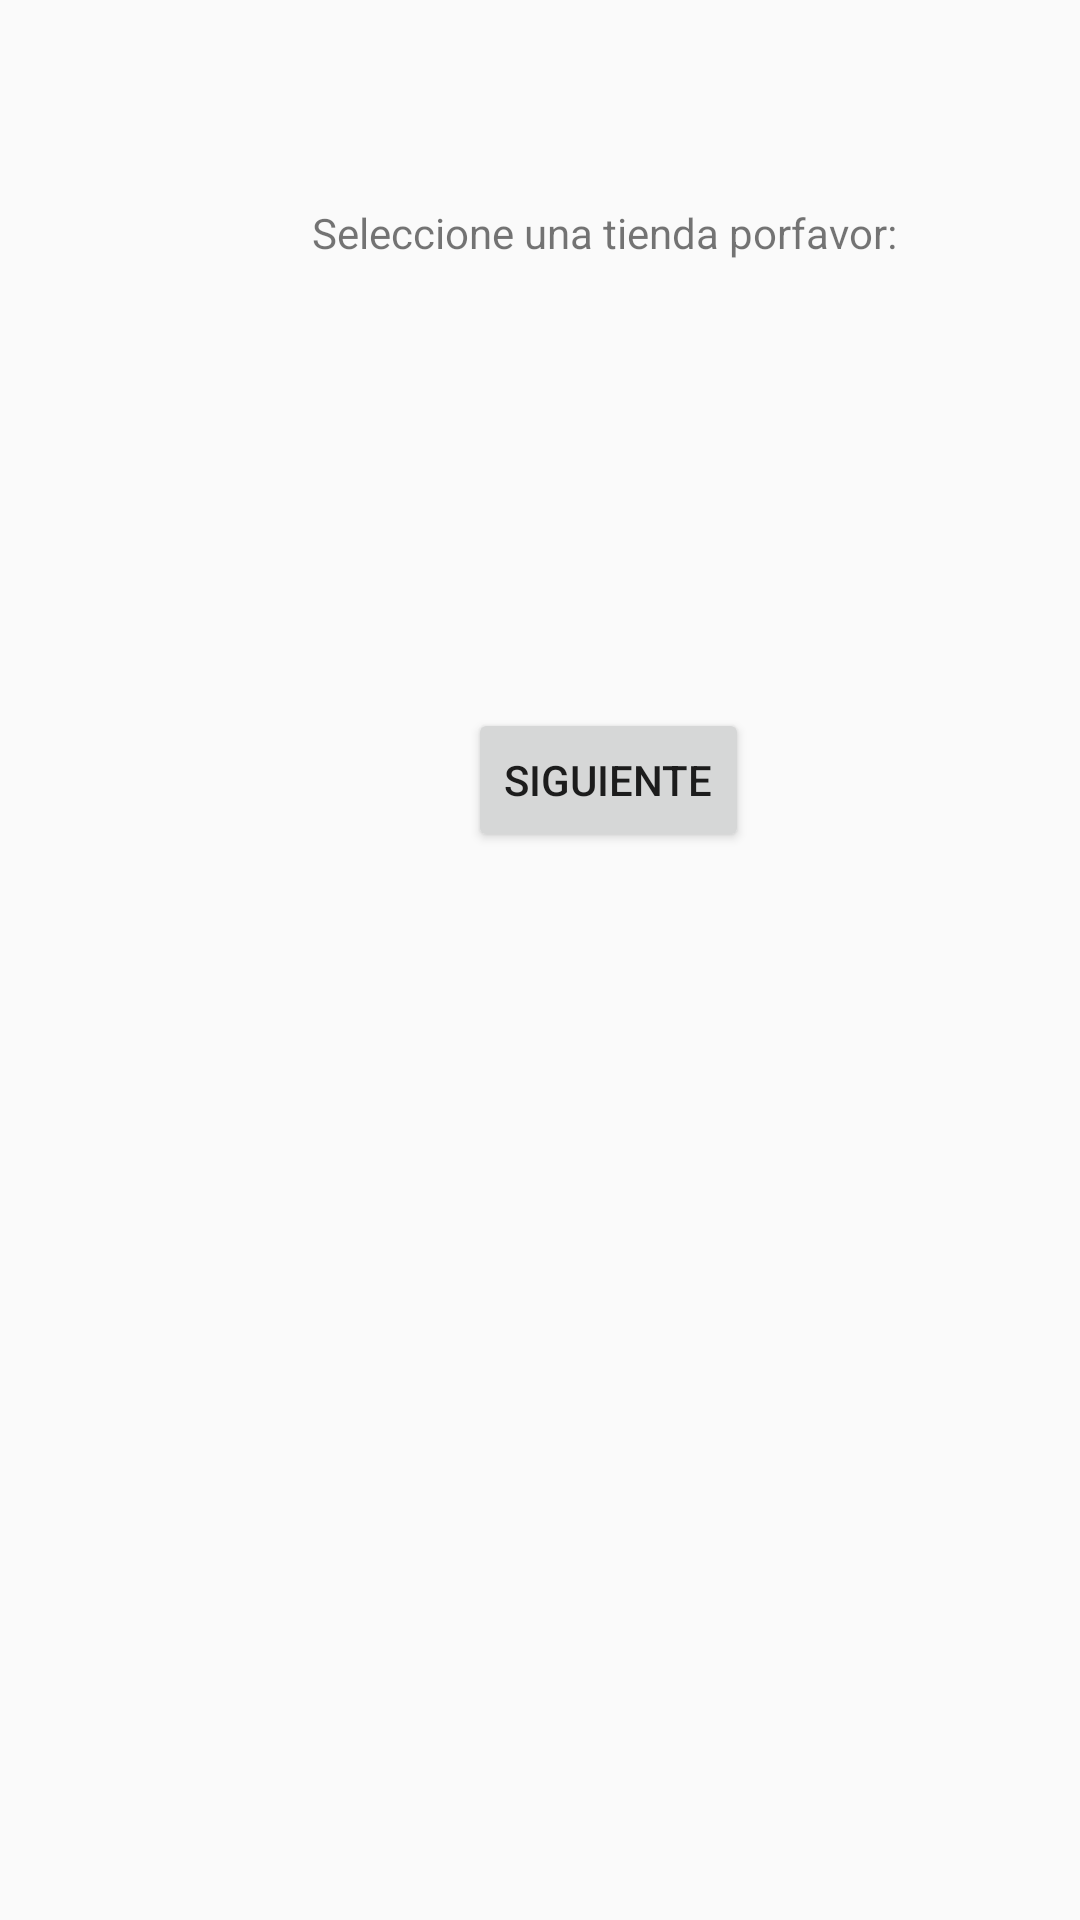

Write the Android layout XML for this screen, with the resource values it uses.
<!-- AndroidManifest.xml: application theme Theme.Hackaton -->
<!-- res/layout/layout_selecciontiendas.xml -->
<?xml version="1.0" encoding="utf-8"?>
<android.support.constraint.ConstraintLayout
    xmlns:android="http://schemas.android.com/apk/res/android"
    xmlns:app="http://schemas.android.com/apk/res-auto"
    xmlns:tools="http://schemas.android.com/tools"
    android:layout_width="match_parent"
    android:layout_height="match_parent">

    <Button
        android:id="@+id/prueba"
        android:layout_width="wrap_content"
        android:layout_height="wrap_content"
        android:layout_marginStart="156dp"
        android:layout_marginBottom="356dp"
        android:onClick="prueba"
        android:text="Siguiente"
        android:visibility="visible"
        app:layout_constraintBottom_toBottomOf="parent"
        app:layout_constraintStart_toStartOf="parent" />

    <RadioGroup
        android:id="@+id/radiogroup"
        android:layout_width="306dp"
        android:layout_height="91dp"
        android:layout_marginStart="60dp"
        android:layout_marginBottom="488dp"
        app:layout_constraintBottom_toBottomOf="parent"
        app:layout_constraintStart_toStartOf="parent" />

    <TextView
        android:id="@+id/textView"
        android:layout_width="wrap_content"
        android:layout_height="wrap_content"
        android:layout_marginStart="104dp"
        android:layout_marginTop="68dp"
        android:text="Seleccione una tienda porfavor:"
        app:layout_constraintStart_toStartOf="parent"
        app:layout_constraintTop_toTopOf="parent" />


</android.support.constraint.ConstraintLayout>
<!-- resources referenced by this layout -->
<resources>
  <style name="Theme.Hackaton" parent="Theme.AppCompat.Light.DarkActionBar">
          
          <item name="colorPrimary">@color/purple_500</item>
          <item name="colorPrimaryDark">@color/purple_700</item>
          <item name="colorAccent">@color/teal_200</item>
          
      </style>
  <!-- not gathered from this repository: default colours our renderer supplied (Android Studio template values) -->
  <color name="purple_500">#FF6200EE</color>
  <color name="purple_700">#FF3700B3</color>
  <color name="teal_200">#FF03DAC5</color>
</resources>
